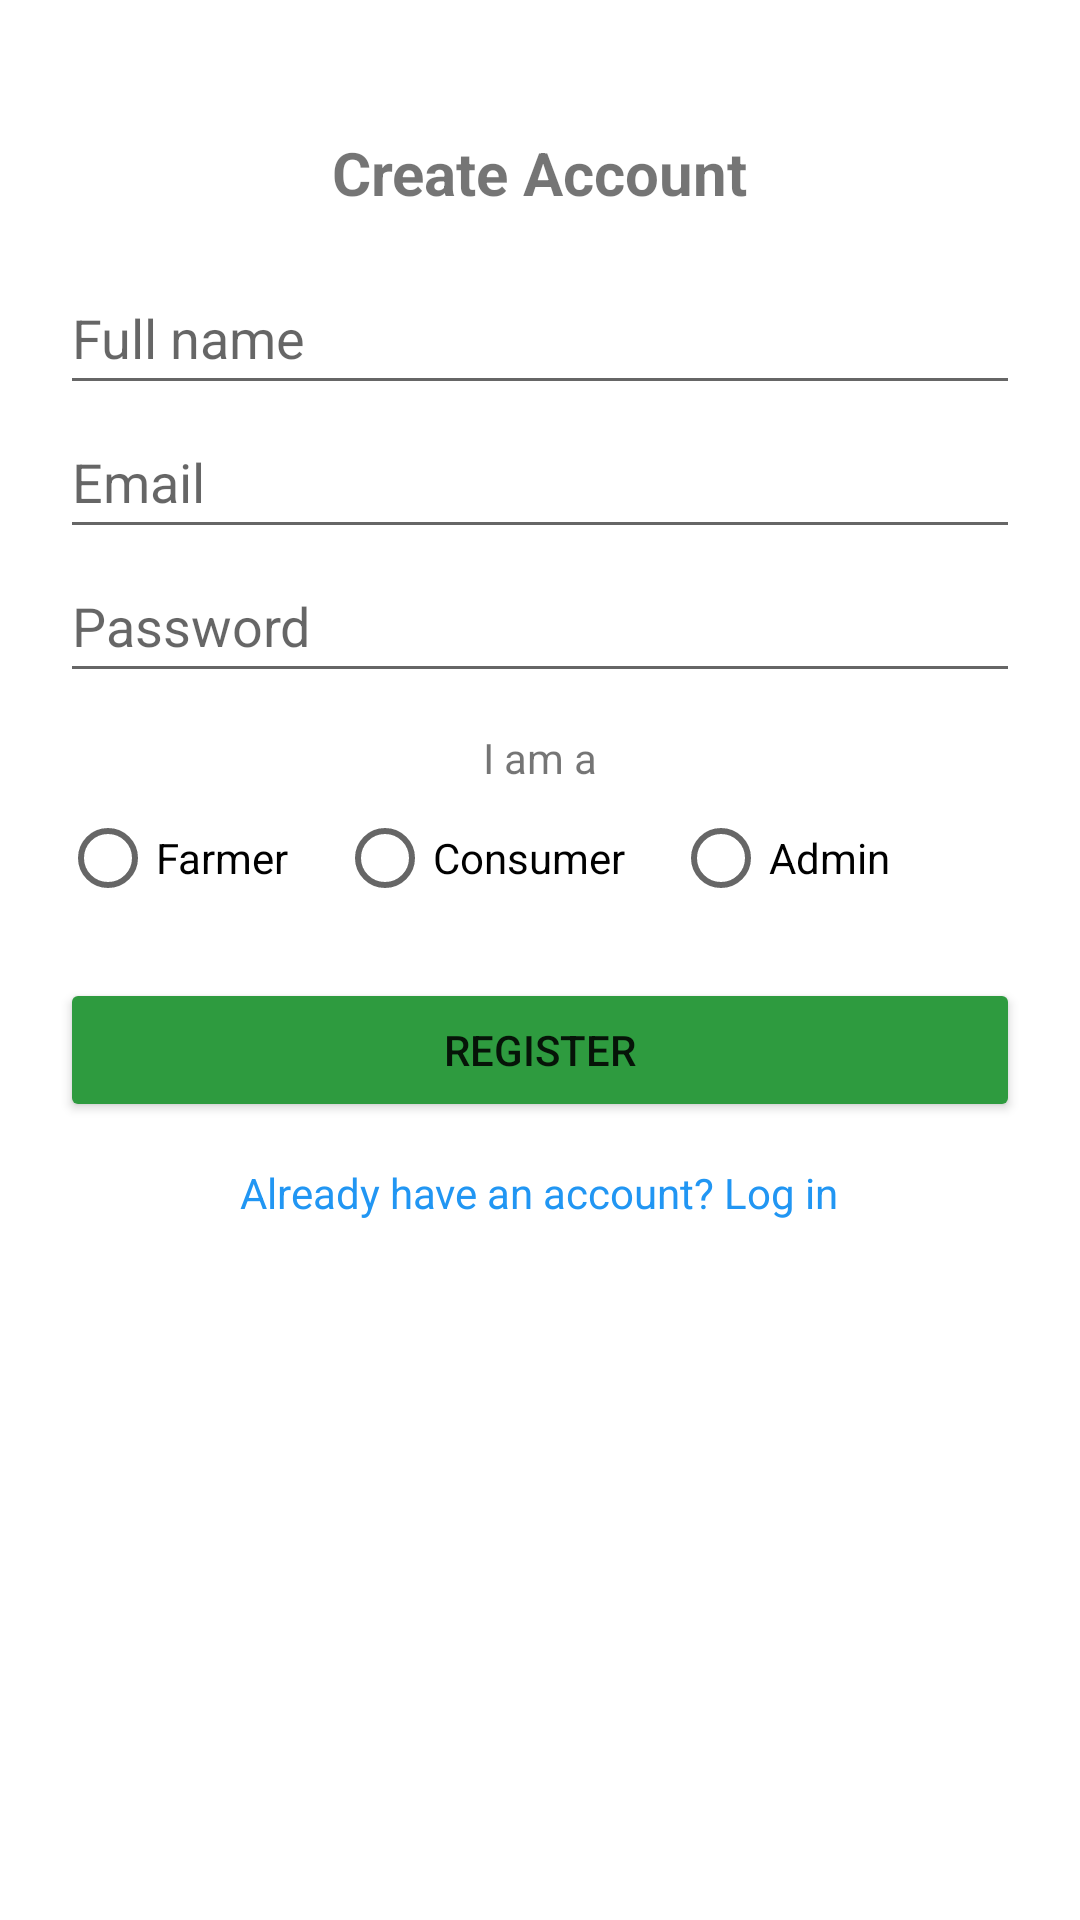

This screen was rendered from an Android layout file. Write that file and the resources it references.
<!-- AndroidManifest.xml: application theme Theme.FarmDirect -->
<!-- res/layout/activity_register.xml -->
<?xml version="1.0" encoding="utf-8"?>
<ScrollView xmlns:android="http://schemas.android.com/apk/res/android"
    android:background="@android:color/white"
    android:layout_width="match_parent"
    android:layout_height="match_parent"
    android:padding="20dp">

    <LinearLayout
        android:orientation="vertical"
        android:layout_width="match_parent"
        android:layout_height="wrap_content"
        android:gravity="center_horizontal">

        <TextView
            android:layout_width="wrap_content"
            android:layout_height="wrap_content"
            android:text="Create Account"
            android:textSize="20sp"
            android:textStyle="bold"
            android:layout_marginTop="24dp" />

        <EditText
            android:id="@+id/etName"
            android:layout_width="match_parent"
            android:layout_height="48dp"
            android:hint="Full name"
            android:layout_marginTop="16dp"/>

        <EditText
            android:id="@+id/etEmail"
            android:layout_width="match_parent"
            android:layout_height="48dp"
            android:hint="Email" />

        <EditText
            android:id="@+id/etPassword"
            android:layout_width="match_parent"
            android:layout_height="48dp"
            android:hint="Password"
            android:inputType="textPassword" />

        <TextView
            android:layout_width="wrap_content"
            android:layout_height="wrap_content"
            android:text="I am a"
            android:layout_marginTop="12dp" />

        <RadioGroup
            android:id="@+id/rgRole"
            android:layout_width="match_parent"
            android:layout_height="wrap_content"
            android:orientation="horizontal">

            <RadioButton android:id="@+id/rbFarmer" android:layout_width="wrap_content" android:layout_height="wrap_content" android:text="Farmer" />
            <RadioButton android:id="@+id/rbConsumer" android:layout_width="wrap_content" android:layout_height="wrap_content" android:text="Consumer" android:layout_marginStart="16dp"/>
            <RadioButton android:id="@+id/rbAdmin" android:layout_width="wrap_content" android:layout_height="wrap_content" android:text="Admin" android:layout_marginStart="16dp"/>
        </RadioGroup>

        <Button
            android:id="@+id/btnRegister"
            android:layout_width="match_parent"
            android:layout_height="48dp"
            android:text="Register"
            android:layout_marginTop="16dp"
            android:backgroundTint="#2E9B3F"/>

        <TextView
            android:id="@+id/tvLogin"
            android:layout_width="wrap_content"
            android:layout_height="wrap_content"
            android:text="Already have an account? Log in"
            android:textColor="#2196F3"
            android:layout_marginTop="14dp" />
    </LinearLayout>
</ScrollView>
<!-- resources referenced by this layout -->
<resources>
  <style name="Theme.FarmDirect" parent="Theme.MaterialComponents.Light.NoActionBar">
          
          <item name="colorPrimary">@color/green</item>
          <item name="colorPrimaryDark">@color/dark_green</item>
          <item name="colorAccent">@color/light_green</item>
      </style>
  <color name="green">#4CAF50</color>
  <color name="dark_green">#388E3C</color>
  <color name="light_green">#C8E6C9</color>
</resources>
